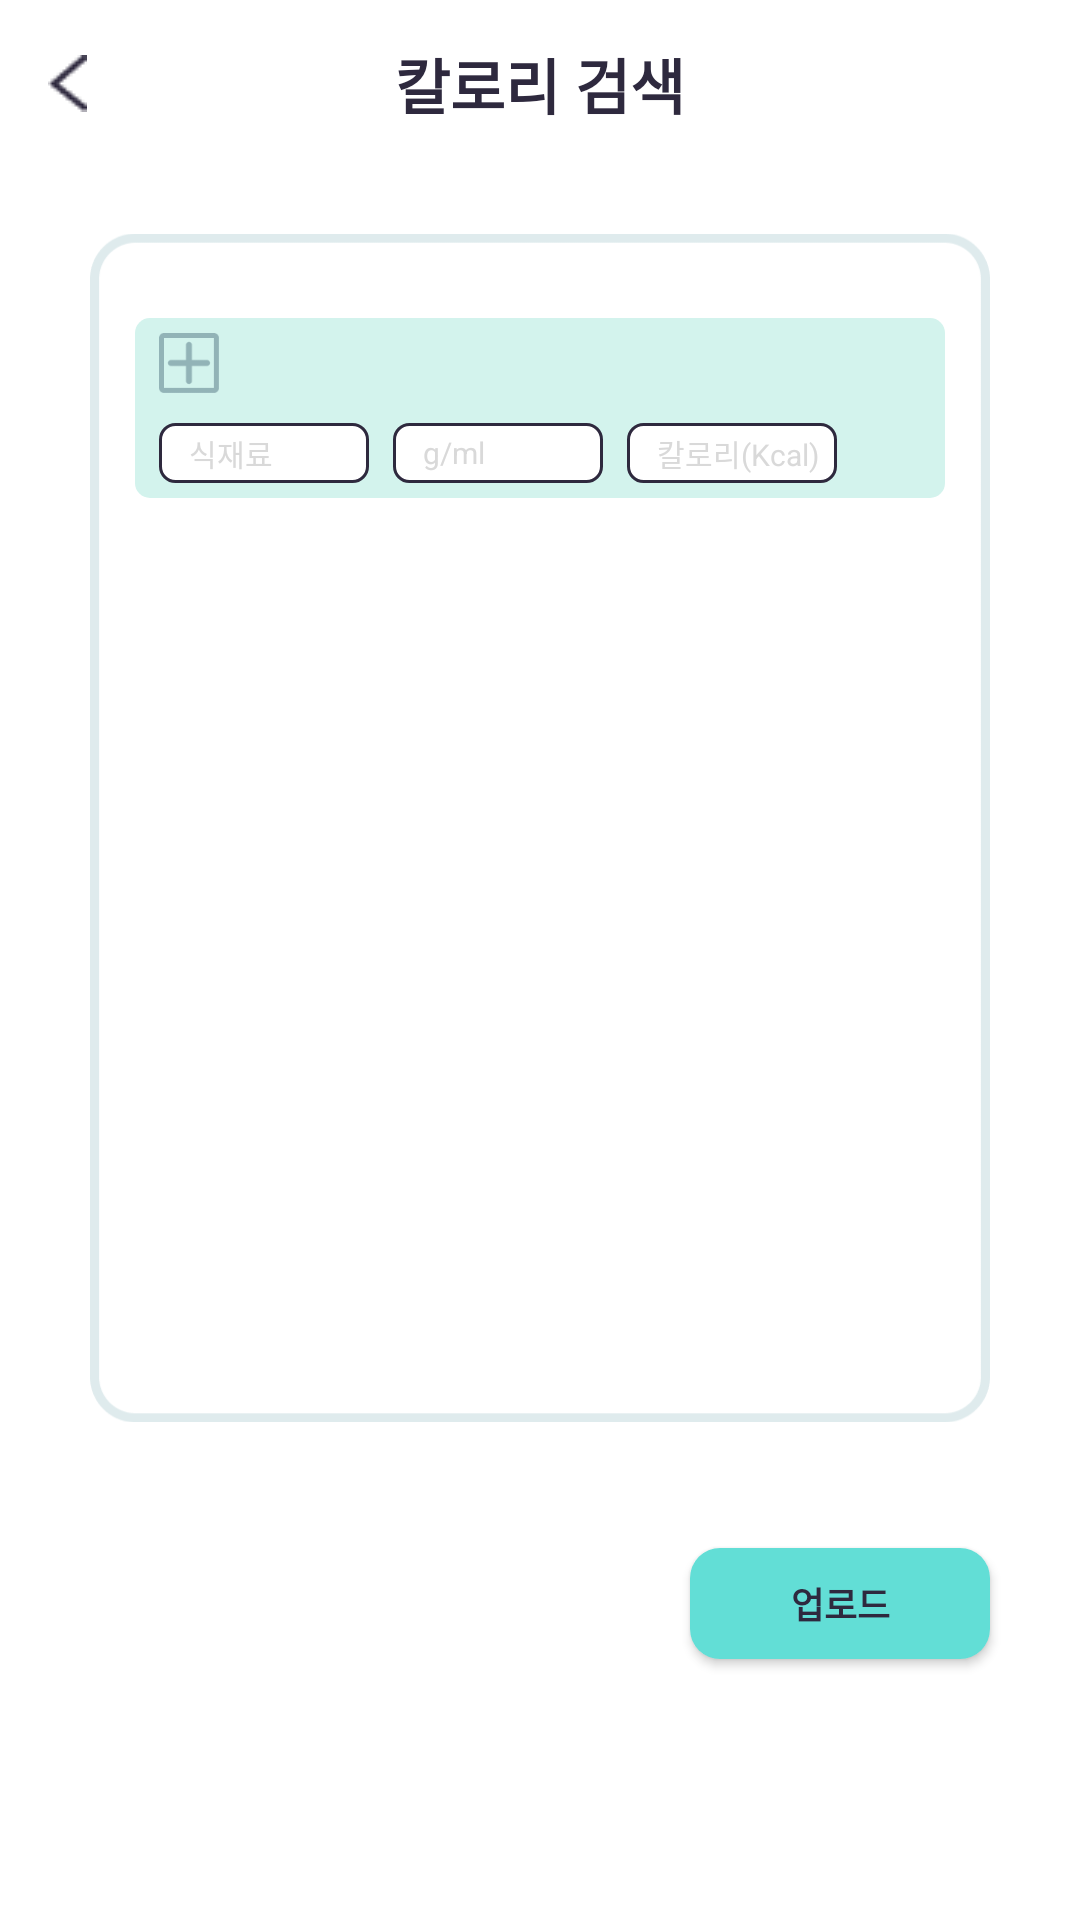

Produce the Android XML layout that renders to this screen, including the resource entries it uses.
<!-- AndroidManifest.xml: application theme Theme.Yorieter -->
<!-- res/layout/fragment1_calorie.xml -->
<?xml version="1.0" encoding="utf-8"?>
<androidx.constraintlayout.widget.ConstraintLayout xmlns:android="http://schemas.android.com/apk/res/android"
    android:layout_width="match_parent"
    android:layout_height="match_parent"
    xmlns:app="http://schemas.android.com/apk/res-auto">

    
    <androidx.appcompat.widget.Toolbar
        android:id="@+id/calorie_toolbar"
        android:layout_width="match_parent"
        android:layout_height="wrap_content"
        android:background="@color/ic_yorieter_background"
        app:layout_constraintTop_toTopOf="parent">

        <TextView
            android:id="@+id/calorie_title_tv"
            android:layout_width="wrap_content"
            android:layout_height="wrap_content"
            android:text="칼로리 검색"
            android:textColor="@color/subColor5"
            android:textStyle="bold"
            android:textSize="20sp"
            android:layout_gravity="center"/>

        <ImageView
            android:id="@+id/back_button_iv"
            android:layout_width="wrap_content"
            android:layout_height="wrap_content"
            android:src="@drawable/ic_backbutton"
            android:background="@color/ic_yorieter_background"/>

    </androidx.appcompat.widget.Toolbar>

    <ImageView
        android:id="@+id/calorie_background"
        android:layout_width="300dp"
        android:layout_height="400dp"
        android:src="@drawable/calorie_background_image"
        android:layout_marginTop="20dp"
        app:layout_constraintStart_toStartOf="parent"
        app:layout_constraintEnd_toEndOf="parent"
        app:layout_constraintTop_toBottomOf="@+id/calorie_toolbar"/>

    <LinearLayout
        android:id="@+id/calorie_layout"
        android:layout_width="270dp"
        android:layout_height="wrap_content"
        android:layout_marginTop="30dp"
        android:orientation="vertical"
        android:gravity="center_vertical"
        android:background="@drawable/calorie_background_color"
        app:layout_constraintTop_toTopOf="@+id/calorie_background"
        app:layout_constraintStart_toStartOf="@+id/calorie_background"
        app:layout_constraintEnd_toEndOf="@+id/calorie_background">

        <ImageView
            android:id="@+id/calorie_plus_iv"
            android:layout_width="20dp"
            android:layout_height="20dp"
            android:layout_marginStart="8dp"
            android:layout_marginTop="5dp"
            android:src="@drawable/calorie_ic_plus"/>

        <LinearLayout
            android:id="@+id/edittext_container"
            android:layout_width="wrap_content"
            android:layout_height="wrap_content"
            android:layout_marginTop="10dp"
            android:layout_marginBottom="5dp"
            android:orientation="horizontal"
            android:gravity="center_vertical">

            <EditText
                android:id="@+id/material_et"
                android:layout_width="70dp"
                android:layout_height="20dp"
                android:layout_marginStart="8dp"
                android:hint="식재료"
                android:textColorHint="@color/gray"
                android:textSize="10sp"
                android:paddingLeft="10dp"
                android:inputType="text"
                android:imeOptions="actionNext"
                android:background="@drawable/calorie_edittext_background_color"/>

            <EditText
                android:id="@+id/gm_et"
                android:layout_width="70dp"
                android:layout_height="20dp"
                android:layout_marginStart="8dp"
                android:hint="g/ml"
                android:textColorHint="@color/gray"
                android:textSize="10sp"
                android:paddingLeft="10dp"
                android:inputType="text"
                android:imeOptions="actionNext"
                android:background="@drawable/calorie_edittext_background_color"/>

            <EditText
                android:id="@+id/calorie_et"
                android:layout_width="70dp"
                android:layout_height="20dp"
                android:layout_marginStart="8dp"
                android:hint="칼로리(Kcal)"
                android:textColorHint="@color/gray"
                android:textSize="10sp"
                android:paddingLeft="10dp"
                android:inputType="text"
                android:imeOptions="actionDone"
                android:background="@drawable/calorie_edittext_background_color"/>

        </LinearLayout>

    </LinearLayout>

    <android.widget.Button
        android:id="@+id/upload_bt"
        android:layout_width="100dp"
        android:layout_height="37dp"
        android:text="업로드"
        android:textSize="12sp"
        android:textColor="@color/subColor5"
        android:textStyle="bold"
        android:background="@drawable/login_button_background"
        android:layout_marginTop="40dp"
        app:layout_constraintEnd_toEndOf="@+id/calorie_background"
        app:layout_constraintTop_toBottomOf="@+id/calorie_background"/>

</androidx.constraintlayout.widget.ConstraintLayout>
<!-- resources referenced by this layout -->
<resources>
  <color name="gray">#D9D9D9</color>
  <color name="ic_yorieter_background">@color/white</color>
  <color name="subColor5">#2E293E</color>
  <!-- drawable calorie_background_color (drawable) -->
  <?xml version="1.0" encoding="utf-8"?>
  <shape xmlns:android="http://schemas.android.com/apk/res/android">
      <solid android:color="@color/subColor1"/>
  
      
      <corners android:radius="5dp"/>
  </shape>
  <!-- drawable calorie_background_image: png bitmap (drawable, 9383 bytes) -->
  <!-- drawable calorie_edittext_background_color (drawable) -->
  <?xml version="1.0" encoding="utf-8"?>
  <shape xmlns:android="http://schemas.android.com/apk/res/android">
  
      
      <solid android:color="@color/white"/>
  
      
      <stroke android:color="@color/subColor5" android:width="1dp"/>
  
      
      <corners android:radius="5dp"/>
  
  </shape>
  <!-- drawable calorie_ic_plus: png bitmap (drawable, 866 bytes) -->
  <!-- drawable ic_backbutton: png bitmap (drawable, 471 bytes) -->
  <!-- drawable login_button_background (drawable) -->
  <?xml version="1.0" encoding="utf-8"?>
  <shape xmlns:android="http://schemas.android.com/apk/res/android">
      <solid android:color="@color/mainColor"/>
  
      
      <corners android:radius="10dp"/>
  </shape>
  <style name="Theme.Yorieter" parent="Base.Theme.Yorieter" />
  <color name="white">#FFFFFFFF</color>
  <color name="subColor1">#D3F3ED</color>
  <color name="mainColor">#62DED6</color>
  <style name="Base.Theme.Yorieter" parent="Theme.MaterialComponents.DayNight.NoActionBar"> // 커스텀 디자인을 위해
          
          
      </style>
</resources>
